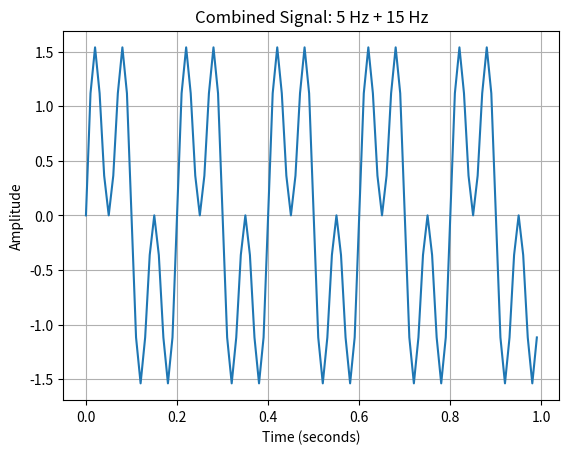

Recreate this plot in Python.
import numpy as np
import matplotlib.pyplot as plt
f1 = 5
f2 = 15
fs = 100
duration = 1
t = np.arange(0, duration, 1/fs)
signal1 = np.sin(2 * np.pi * f1 * t)
signal2 = np.sin(2 * np.pi * f2 * t)
signal = signal1 + signal2
plt.plot(t, signal)
plt.xlabel("Time (seconds)")
plt.ylabel("Amplitude")
plt.title("Combined Signal: 5 Hz + 15 Hz")
plt.grid()
plt.show()
